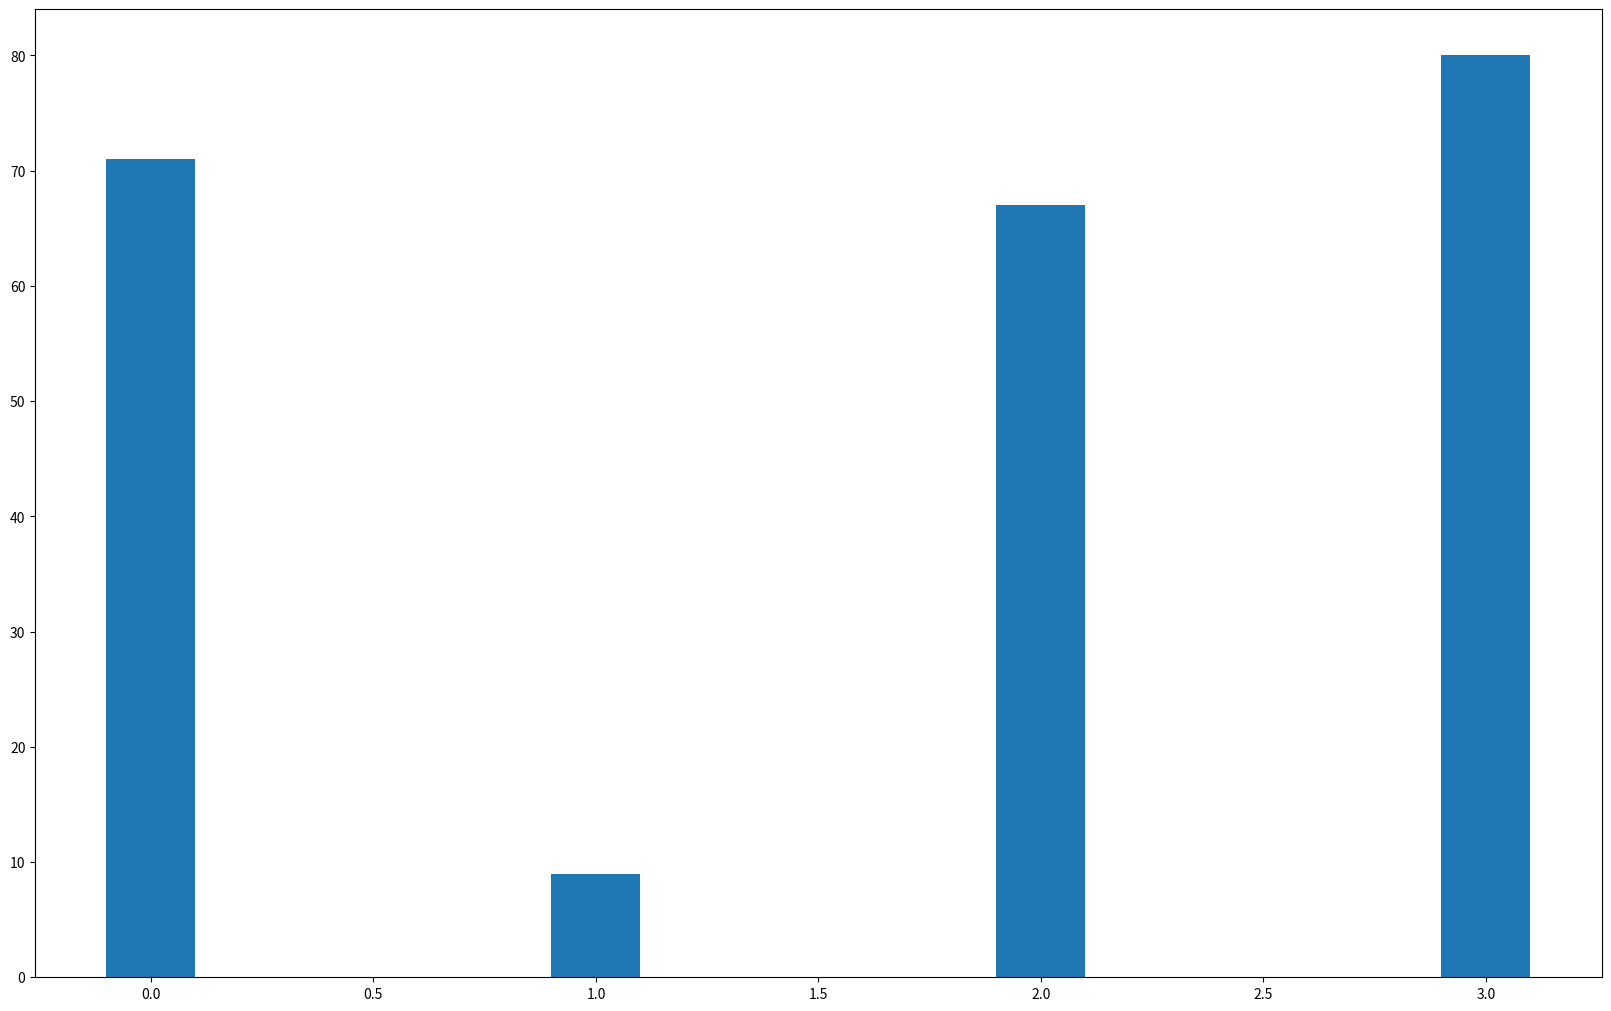

Reproduce this figure in Python. (Note: this script raises an exception after producing the figure.)
import numpy as np
import matplotlib.pyplot as plt


metrics = {'POD','FAR','CSI','HSS'}
models = {
    'ML Model':(71,9,67,80),
    'Persistence':(68,32,51,67),
    'CAPE':(37,85,12,20),
    'E-Field':(28,88,9,15)
}
x=np.arange(4)
width=.2
multiplier=0

fig, ax = plt.subplots(layout='constrained',figsize=(16,10))

for mod, value in models.items():
    print(mod)
    offset = width * multiplier
    rects = ax.bar(x + offset, value, width, label=mod)
    ax.bar_label(recsts, padding=3,fontsize=24)
    multiplier += 1

ax.set_ylabel('Metric Value (%)',fontsize=24)
ax.set_title('Metrics for Lightning Prediction',fontsize=24)
ax.set_xticks(x + width, ['POD','FAR','CSI','HSS'],fontsize=24)
ax.set_yticks([0,20,40,60,80,100],['0','20','40','60','80','100'],fontsize=24)
ax.legend(loc='upper left', ncols=4,fontsize=24)
ax.set_ylim(0, 100)

plt.savefig('/Users/<user>/Desktop/Mostjabe_adapt.png')